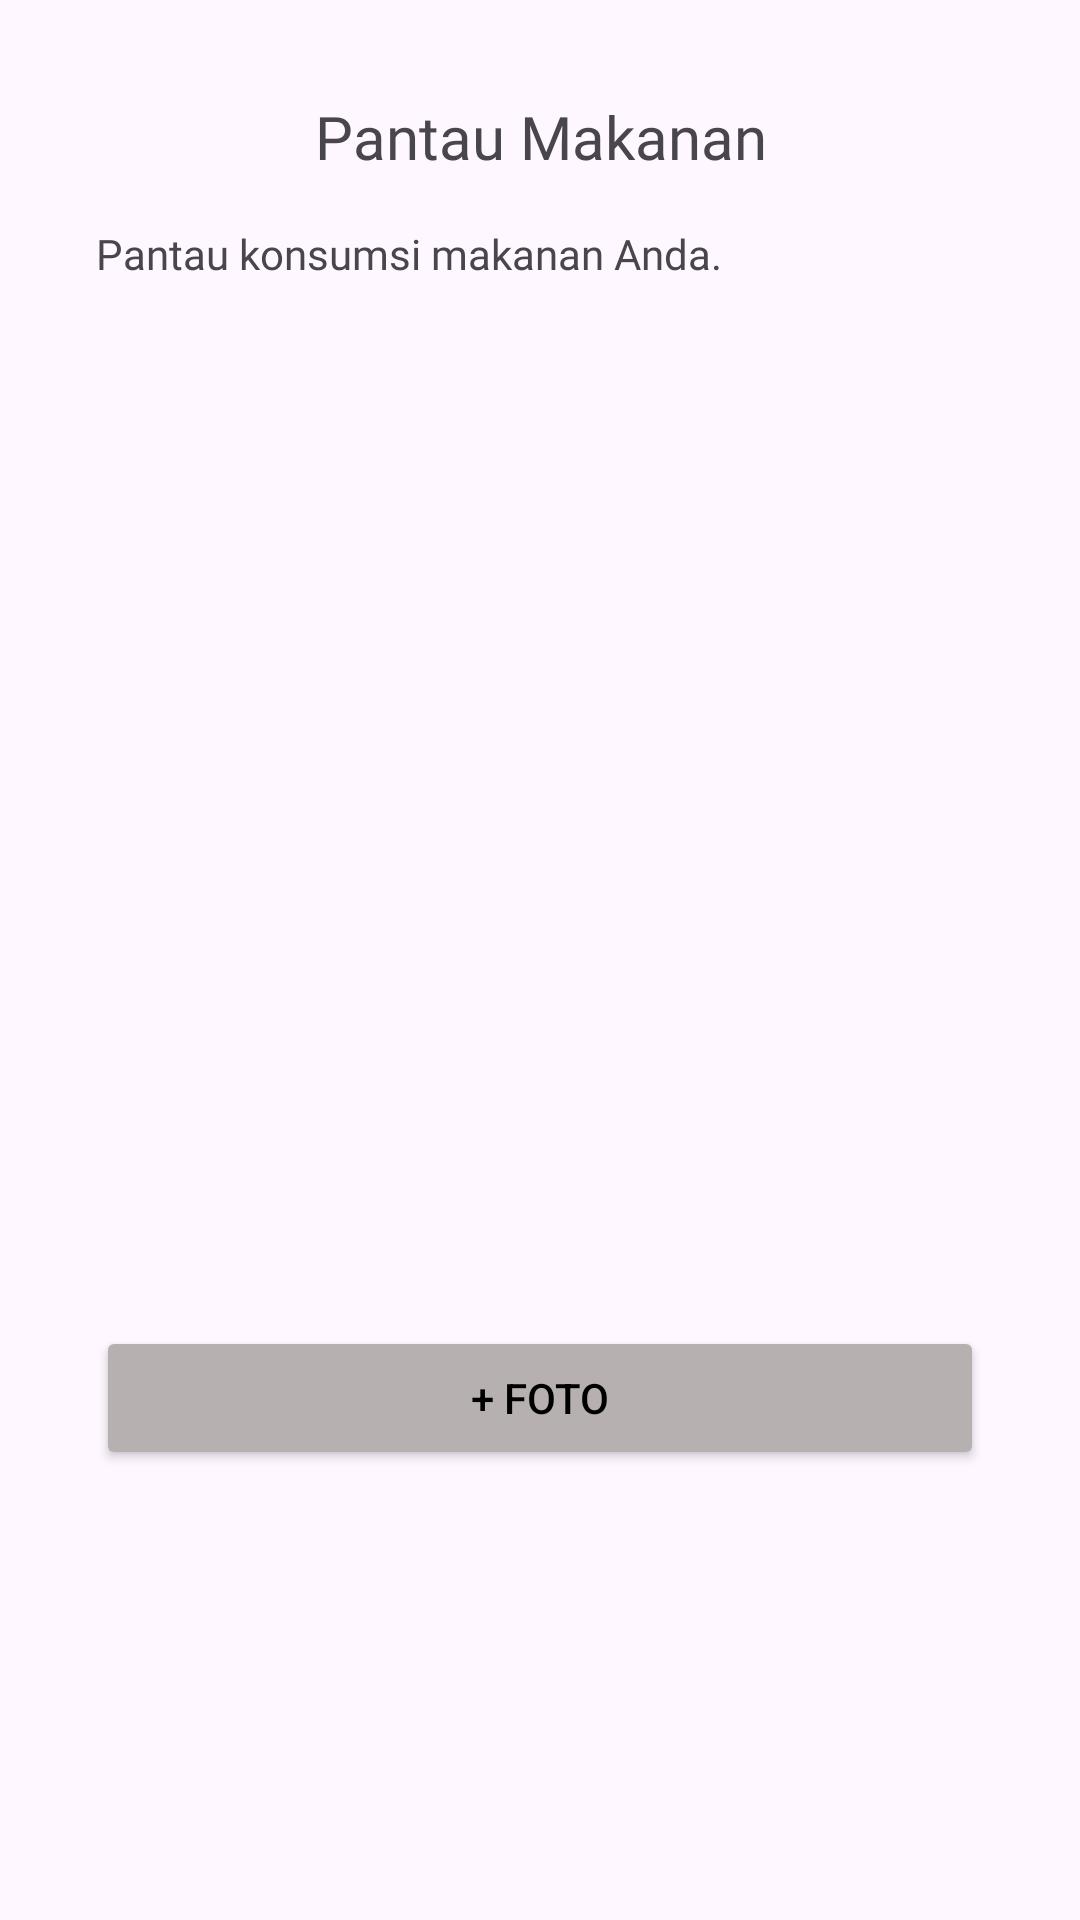

Write the Android layout XML for this screen, with the resource values it uses.
<!-- AndroidManifest.xml: application theme Theme.Skinsolve -->
<!-- res/layout/fragment_food_tracker.xml -->
<?xml version="1.0" encoding="utf-8"?>
<FrameLayout xmlns:android="http://schemas.android.com/apk/res/android"
    xmlns:tools="http://schemas.android.com/tools"
    android:layout_width="match_parent"
    android:layout_height="match_parent"
    xmlns:app="http://schemas.android.com/apk/res-auto"
    tools:context=".FoodTrackerFragment">

    <androidx.constraintlayout.widget.ConstraintLayout
        android:layout_width="match_parent"
        android:layout_height="match_parent">

        
        <ImageView
            android:id="@+id/mnBack"
            android:layout_width="20dp"
            android:layout_height="20dp"
            android:layout_marginStart="32dp"
            android:contentDescription="@string/app_name"
            android:src="@drawable/ic_arrow_back"
            app:layout_constraintBottom_toBottomOf="@+id/tvTitle"
            app:layout_constraintStart_toStartOf="parent"
            app:layout_constraintTop_toTopOf="@id/tvTitle" />

        <TextView
            android:id="@+id/tvTitle"
            android:layout_width="0dp"
            android:layout_height="wrap_content"
            android:layout_marginTop="32dp"
            android:fontFamily="@font/poppins_bold"
            android:text="@string/foodTracker"
            android:textAlignment="center"
            android:textSize="20sp"
            app:layout_constraintEnd_toEndOf="parent"
            app:layout_constraintStart_toStartOf="parent"
            app:layout_constraintTop_toTopOf="parent" />

        <TextView
            android:id="@+id/tvDeskripsi"
            android:layout_width="0dp"
            android:layout_height="wrap_content"
            android:text="@string/deskripsiPantauMakanan"
            android:layout_marginTop="16dp"
            android:layout_marginStart="32dp"
            android:fontFamily="@font/poppins_regular"
            android:layout_marginEnd="32dp"
            app:layout_constraintEnd_toEndOf="parent"
            app:layout_constraintStart_toStartOf="parent"
            app:layout_constraintTop_toBottomOf="@+id/tvTitle"/>

        <ImageView
            android:id="@+id/ivPicture"
            android:layout_width="match_parent"
            android:layout_height="300dp"
            android:layout_marginStart="32dp"
            android:layout_marginTop="32dp"
            android:layout_marginEnd="32dp"
            android:src="@drawable/ic_launcher_background"
            app:layout_constraintEnd_toEndOf="parent"
            app:layout_constraintStart_toStartOf="parent"
            app:layout_constraintTop_toBottomOf="@+id/tvDeskripsi" />

        <Button
            android:id="@+id/btnAddPhoto"
            android:layout_width="match_parent"
            android:layout_height="wrap_content"
            android:layout_marginTop="16dp"
            android:layout_marginStart="32dp"
            android:layout_marginEnd="32dp"
            android:backgroundTint="#B6B0B0"
            android:text="@string/addfoto"
            android:textColor="@color/black"
            app:layout_constraintEnd_toEndOf="@+id/ivPicture"
            app:layout_constraintStart_toStartOf="@+id/ivPicture"
            app:layout_constraintTop_toBottomOf="@+id/ivPicture" />

    </androidx.constraintlayout.widget.ConstraintLayout>

</FrameLayout>
<!-- resources referenced by this layout -->
<resources>
  <color name="black">#FF000000</color>
  <string name="addfoto">+ Foto</string>
  <string name="app_name">skinsolve</string>
  <string name="deskripsiPantauMakanan">Pantau konsumsi makanan Anda.</string>
  <string name="foodTracker">Pantau Makanan</string>
  <style name="Theme.Skinsolve" parent="Base.Theme.Skinsolve" />
  <style name="Base.Theme.Skinsolve" parent="Theme.Material3.DayNight.NoActionBar">
          
           <item name="colorPrimary">@color/colorPrimary</item>
      </style>
  <color name="colorPrimary">#7E177A</color>
</resources>
